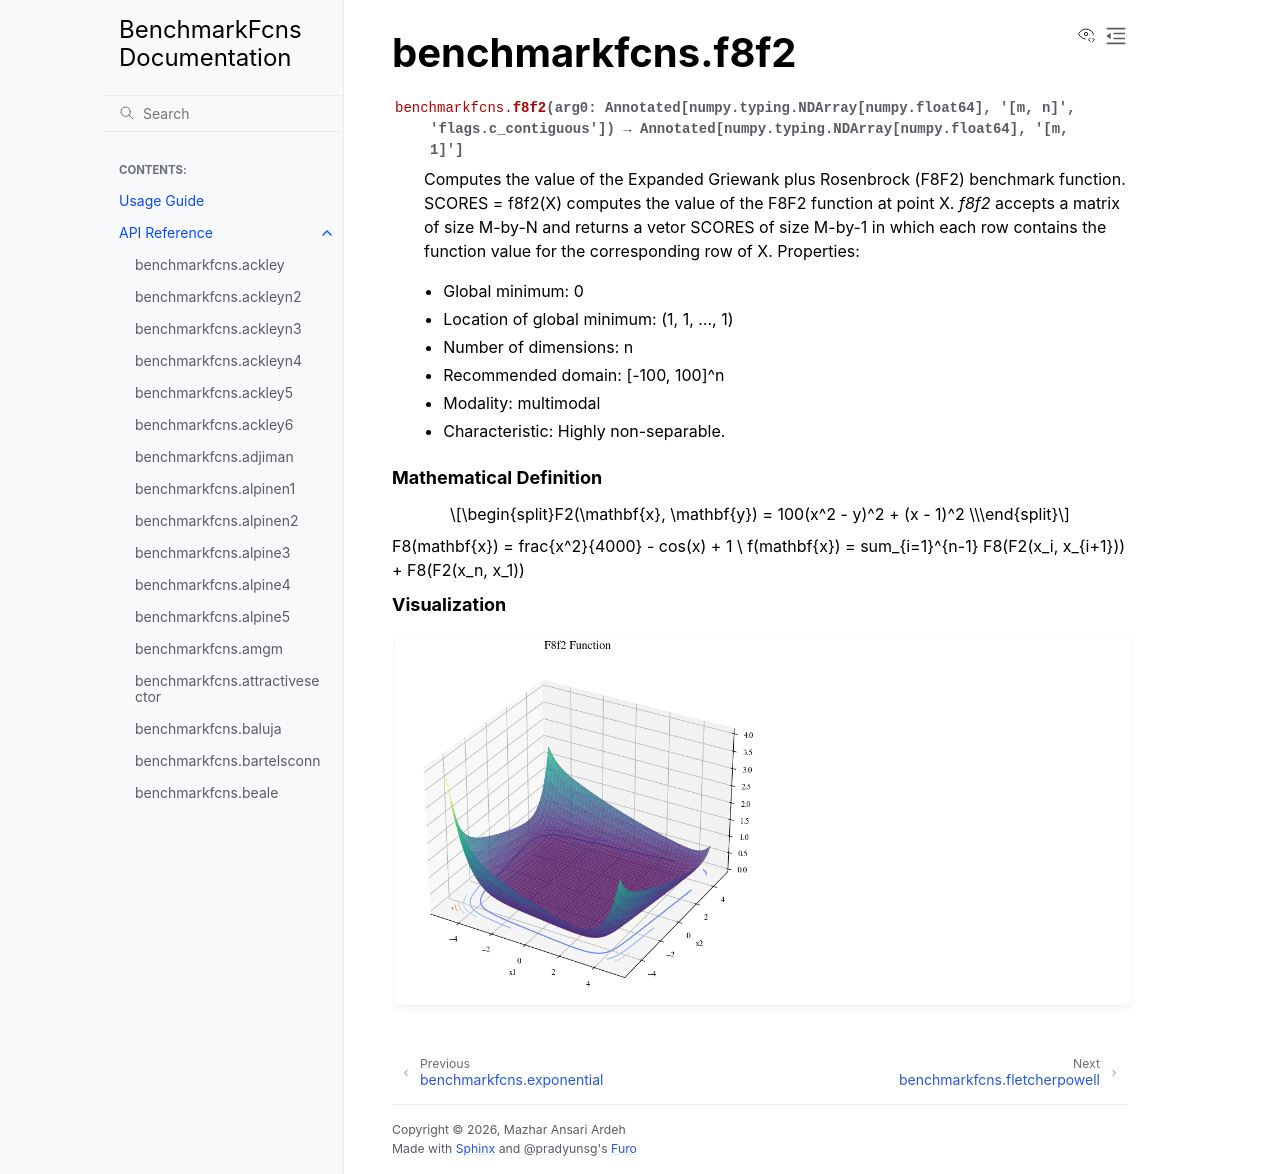

repository: mazhar-ansari-ardeh/BenchmarkFcns · page: generated/benchmarkfcns.f8f2.html · generator: sphinx

benchmarkfcns.f8f2
==================

.. currentmodule:: benchmarkfcns

.. autofunction:: f8f2

.. raw:: html

   <div style="clear: both"></div>



.. rubric:: Mathematical Definition

.. math::

   F2(\mathbf{x}, \mathbf{y}) = 100(x^2 - y)^2 + (x - 1)^2 \\
F8(\mathbf{x}) = \frac{x^2}{4000} - \cos(x) + 1 \\
f(\mathbf{x}) = \sum_{i=1}^{n-1} F8(F2(x_i, x_{i+1})) + F8(F2(x_n, x_1))

.. rubric:: Visualization

.. function-plots:: benchmarkfcns.f8f2
